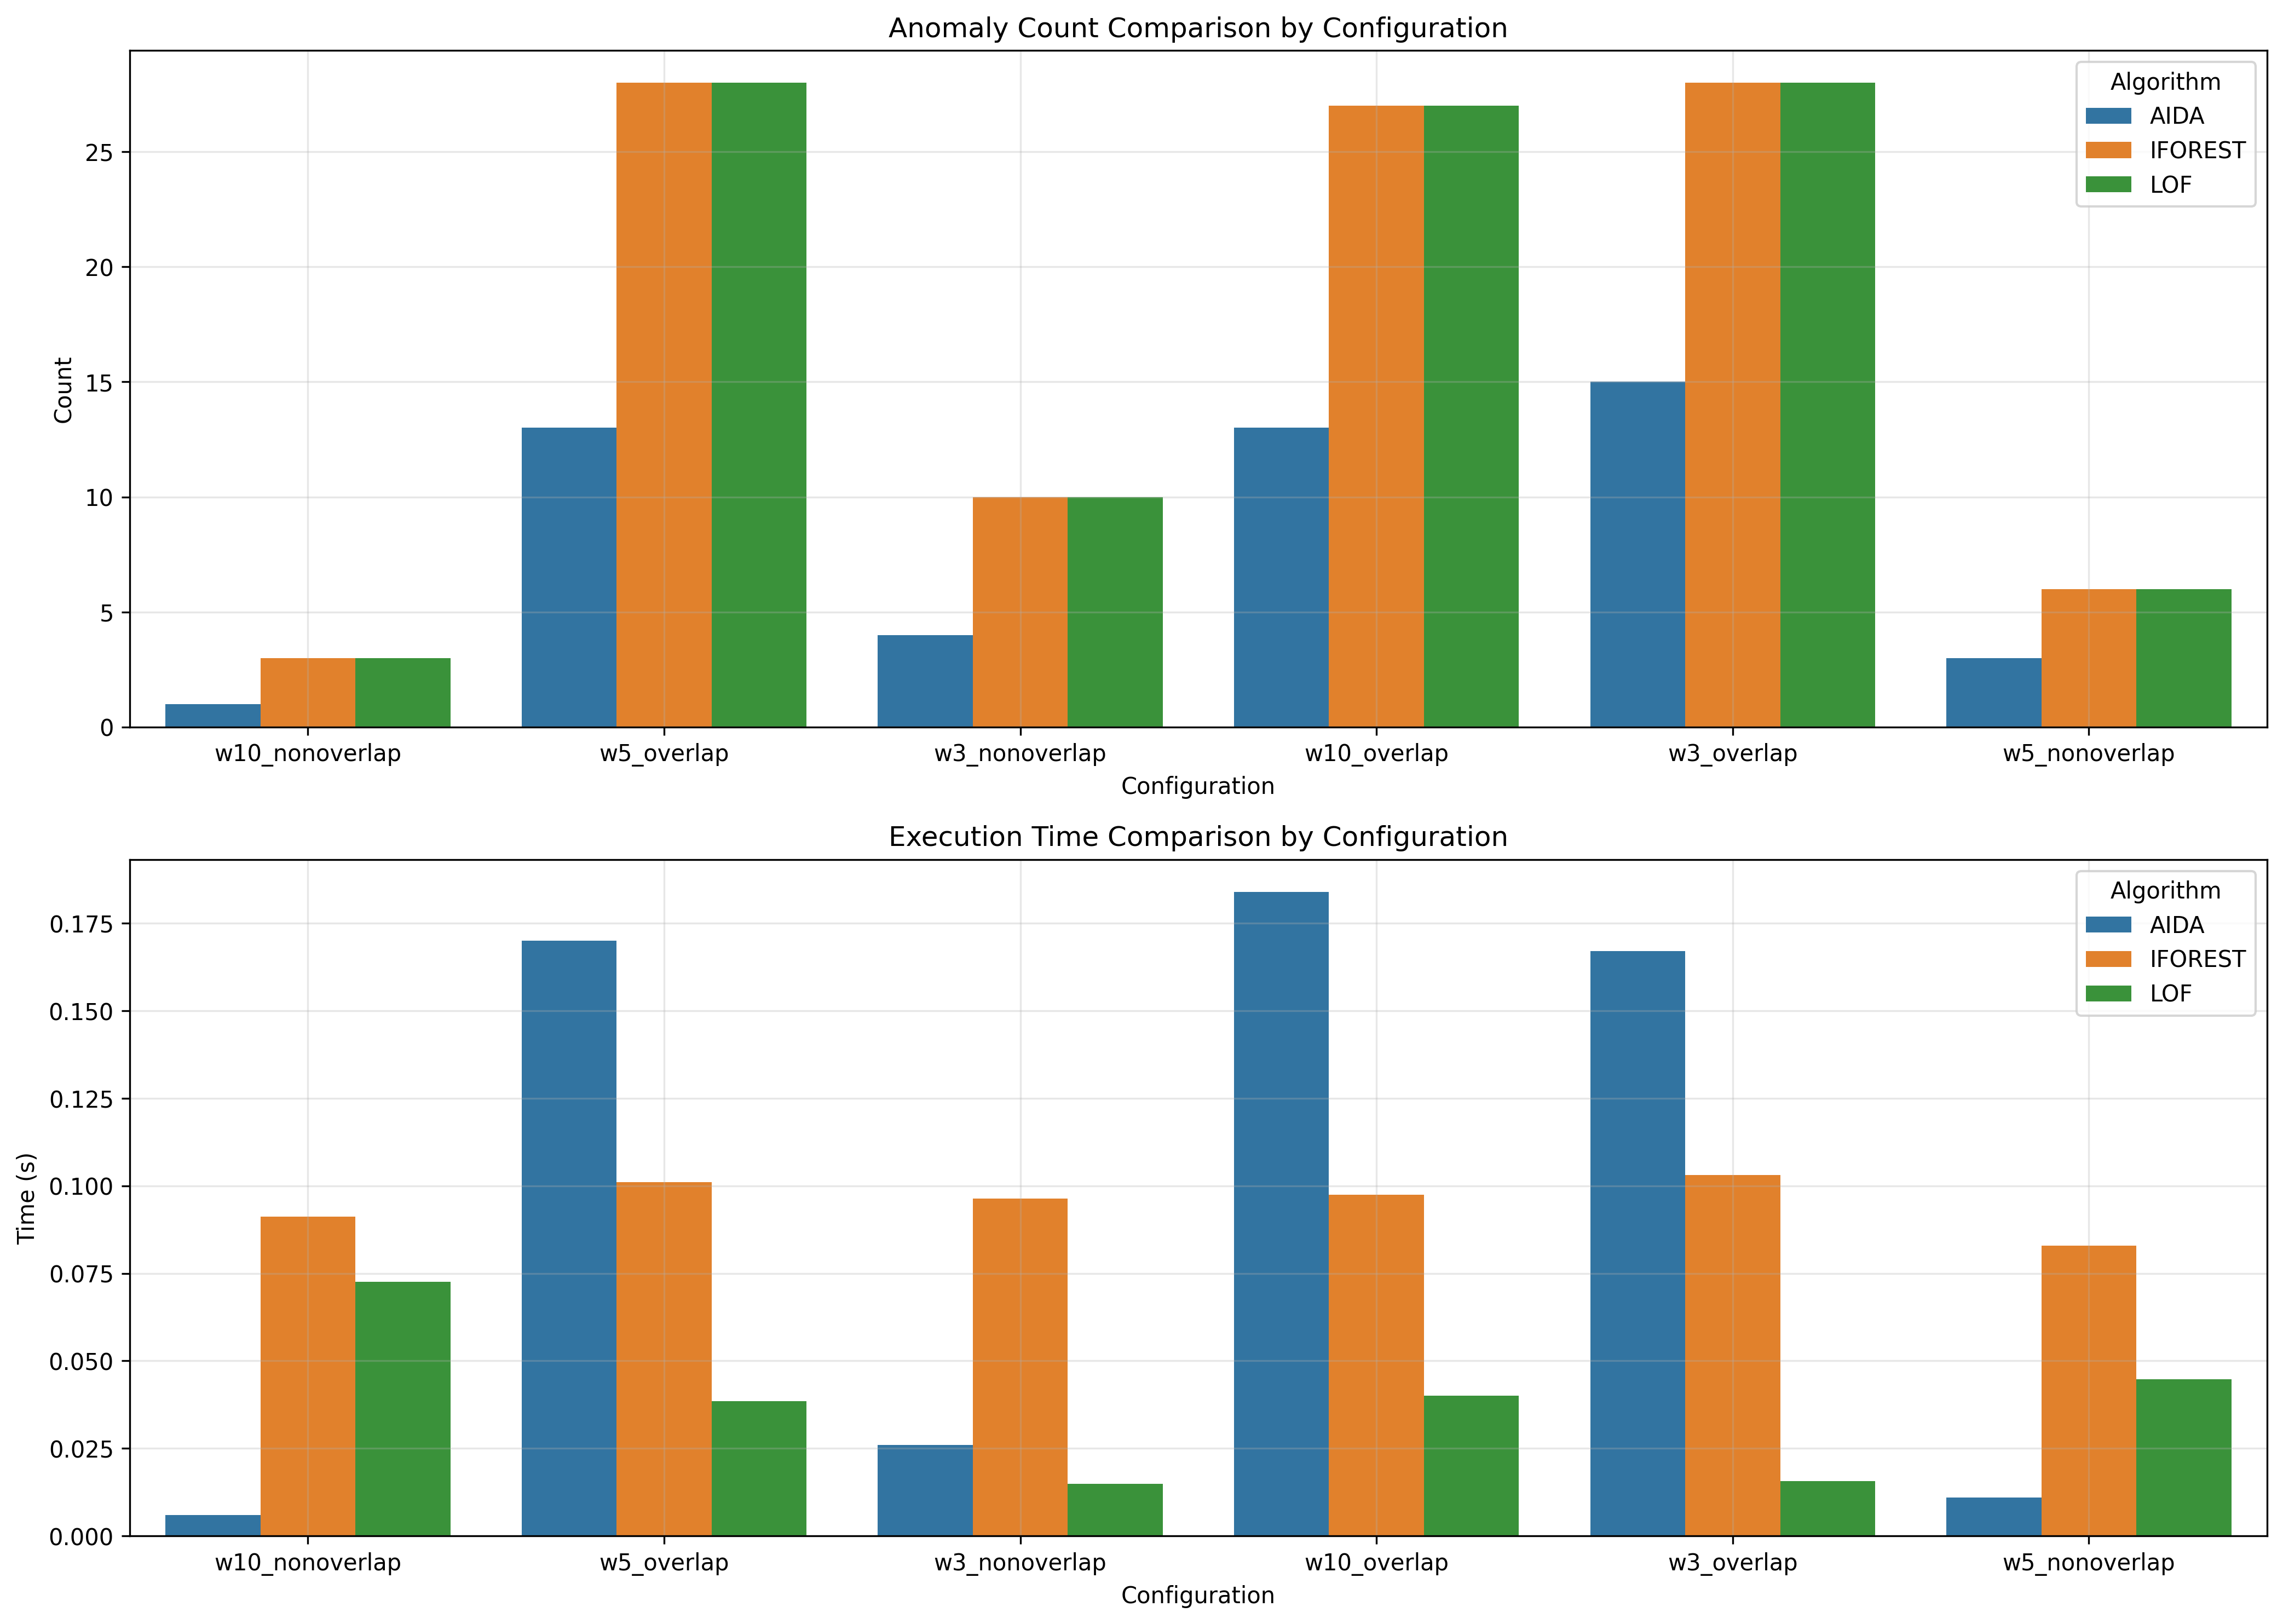

Source data for this figure (header and first rows):
window_size, overlap_type, aida_count, iforest_count, lof_count, aida_time, iforest_time, lof_time
10, nonoverlap, 1, 3, 3, 0.006, 0.0912, 0.07255
5, overlap, 13, 28, 28, 0.17, 0.101, 0.03847
3, nonoverlap, 4, 10, 10, 0.026, 0.09633, 0.01489
10, overlap, 13, 27, 27, 0.184, 0.0974, 0.04
3, overlap, 15, 28, 28, 0.167, 0.1032, 0.01573
5, nonoverlap, 3, 6, 6, 0.011, 0.08297, 0.0448
